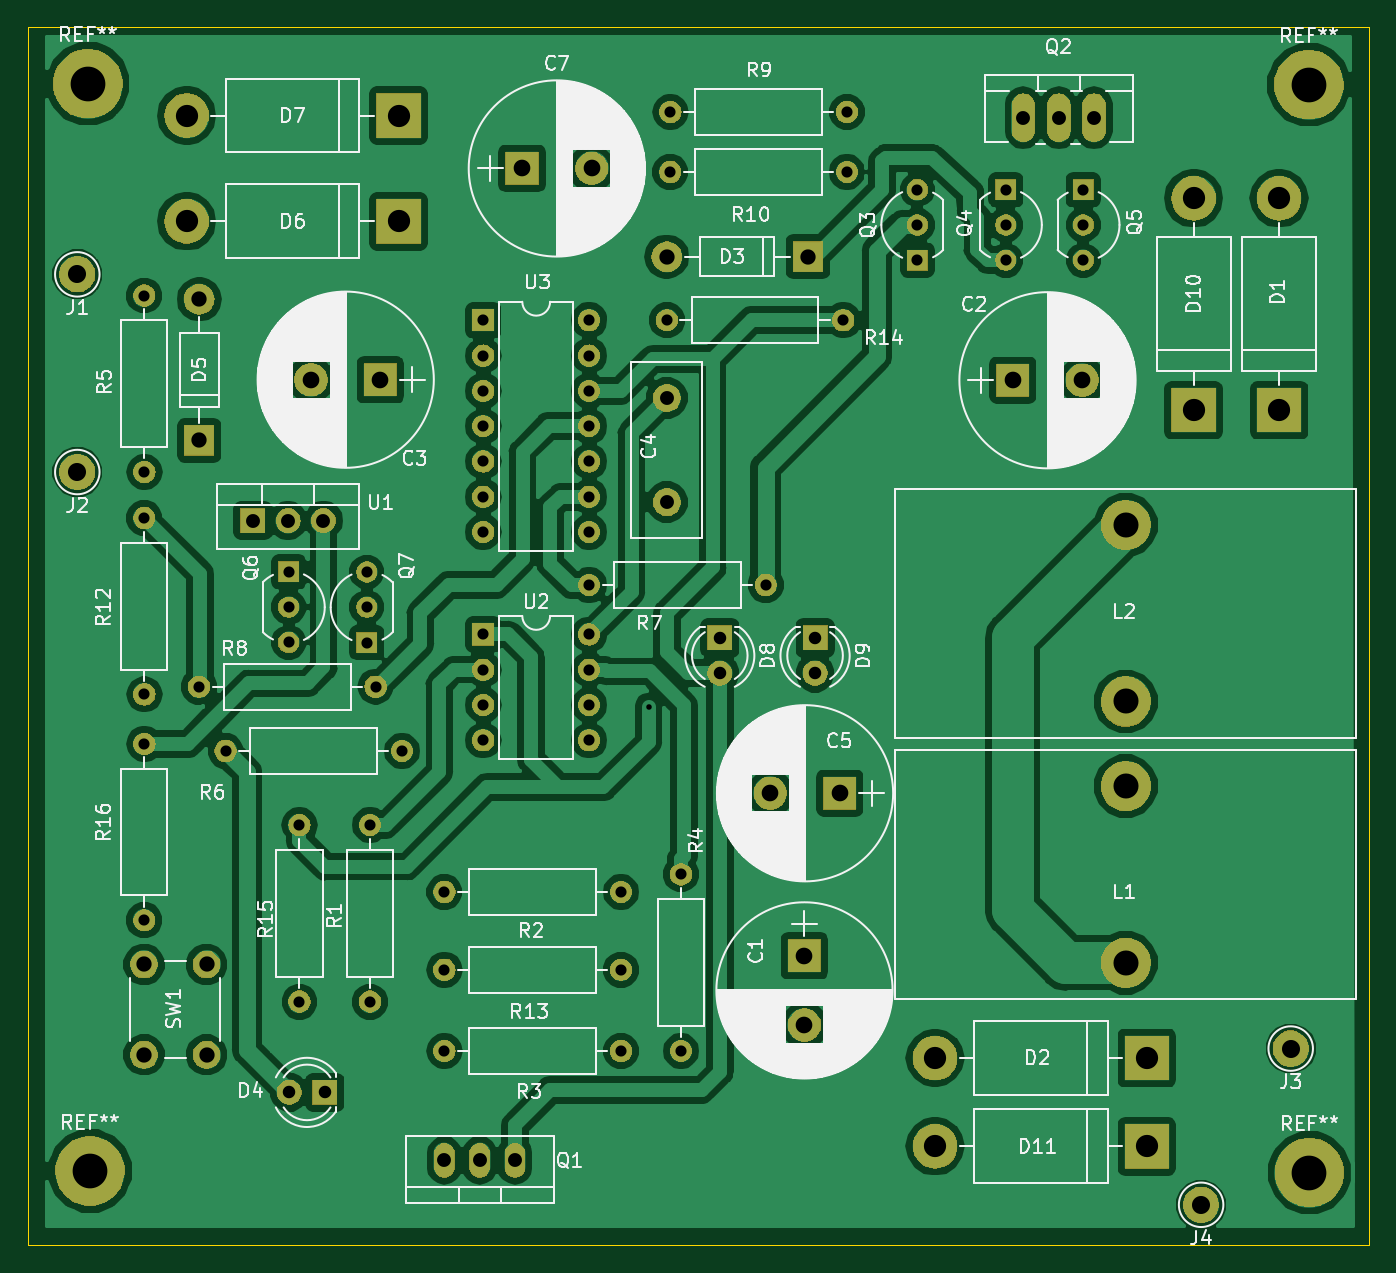
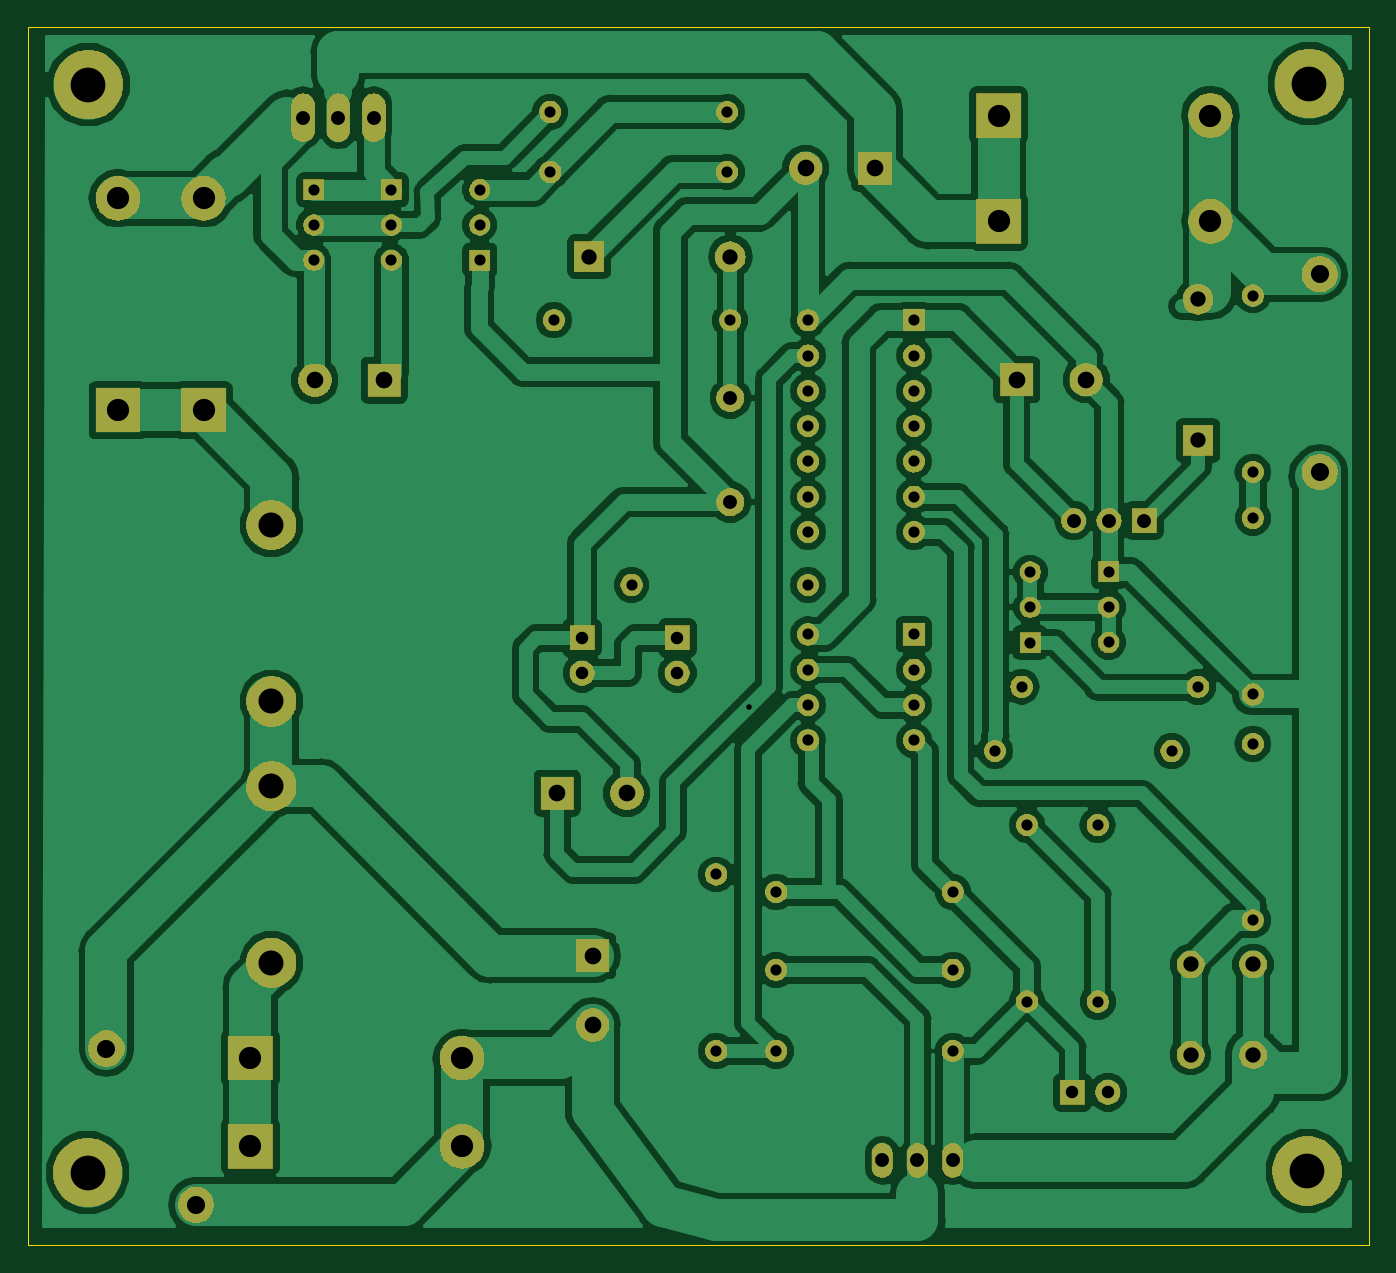
Circuit board: 8 layer files. Board 96.5 x 87.6 mm.
- bottom_copper: 16F676-mppt-B.Cu.gbr (136447 bytes)
- bottom_mask: 16F676-mppt-B.Mask.gbr (109185 bytes)
- bottom_silk: 16F676-mppt-B.SilkS.gbr (469 bytes)
- outline: 16F676-mppt-Edge.Cuts.gbr (661 bytes)
- top_copper: 16F676-mppt-F.Cu.gbr (141128 bytes)
- top_mask: 16F676-mppt-F.Mask.gbr (109185 bytes)
- top_silk: 16F676-mppt-F.SilkS.gbr (105684 bytes)
- drill: 16F676-mppt.drl (1945 bytes)

=== bottom_copper: 16F676-mppt-B.Cu.gbr (136447 bytes, source omitted) ===
=== bottom_mask: 16F676-mppt-B.Mask.gbr (109185 bytes, source omitted) ===
=== bottom_silk: 16F676-mppt-B.SilkS.gbr ===
%TF.GenerationSoftware,KiCad,Pcbnew,(5.0.2)-1*%
%TF.CreationDate,2018-12-26T10:29:12+09:00*%
%TF.ProjectId,16F676-mppt,31364636-3736-42d6-9d70-70742e6b6963,1.7*%
%TF.SameCoordinates,Original*%
%TF.FileFunction,Legend,Bot*%
%TF.FilePolarity,Positive*%
%FSLAX46Y46*%
G04 Gerber Fmt 4.6, Leading zero omitted, Abs format (unit mm)*
G04 Created by KiCad (PCBNEW (5.0.2)-1) date 2018-12-26 오전 10:29:12*
%MOMM*%
%LPD*%
G01*
G04 APERTURE LIST*
G04 APERTURE END LIST*
M02*

=== outline: 16F676-mppt-Edge.Cuts.gbr ===
%TF.GenerationSoftware,KiCad,Pcbnew,(5.0.2)-1*%
%TF.CreationDate,2018-12-26T10:29:13+09:00*%
%TF.ProjectId,16F676-mppt,31364636-3736-42d6-9d70-70742e6b6963,1.7*%
%TF.SameCoordinates,Original*%
%TF.FileFunction,Profile,NP*%
%FSLAX46Y46*%
G04 Gerber Fmt 4.6, Leading zero omitted, Abs format (unit mm)*
G04 Created by KiCad (PCBNEW (5.0.2)-1) date 2018-12-26 오전 10:29:13*
%MOMM*%
%LPD*%
G01*
G04 APERTURE LIST*
%ADD10C,0.100000*%
G04 APERTURE END LIST*
D10*
X12192000Y-99822000D02*
X12192000Y-12192000D01*
X108712000Y-99822000D02*
X12192000Y-99822000D01*
X108712000Y-12192000D02*
X108712000Y-99822000D01*
X12192000Y-12192000D02*
X108712000Y-12192000D01*
M02*

=== top_copper: 16F676-mppt-F.Cu.gbr (141128 bytes, source omitted) ===
=== top_mask: 16F676-mppt-F.Mask.gbr (109185 bytes, source omitted) ===
=== top_silk: 16F676-mppt-F.SilkS.gbr (105684 bytes, source omitted) ===
=== drill: 16F676-mppt.drl ===
M48
;DRILL file {KiCad (5.0.2)-1} date 2018-12-26 오전 10:29:15
;FORMAT={-:-/ absolute / inch / decimal}
FMAT,2
INCH,TZ
T1C0.0157
T2C0.0315
T3C0.0354
T4C0.0394
T5C0.0394
T6C0.0433
T7C0.0472
T8C0.0512
T9C0.0630
T10C0.0709
T11C0.0984
%
G90
G05
T1
X2.2382Y-2.405
T2
X1.2186Y-2.0228
X1.2186Y-2.1228
X1.2186Y-2.2228
X1.77Y-1.31
X1.77Y-1.41
X1.77Y-1.51
X1.77Y-1.61
X1.77Y-1.71
X1.77Y-1.81
X1.77Y-1.91
X2.07Y-1.31
X2.07Y-1.41
X2.07Y-1.51
X2.07Y-1.61
X2.07Y-1.71
X2.07Y-1.81
X2.07Y-1.91
X2.07Y-2.06
X2.57Y-2.06
X2.3Y-0.89
X2.8Y-0.89
X1.4496Y-2.7402
X1.4496Y-3.2402
X0.965Y-2.348
X1.465Y-2.348
X1.66Y-3.38
X2.16Y-3.38
X0.81Y-1.24
X0.81Y-1.74
X1.04Y-2.53
X1.54Y-2.53
X2.33Y-2.88
X2.33Y-3.38
X3.Y-0.94
X3.Y-1.04
X3.Y-1.14
X1.66Y-2.93
X2.16Y-2.93
X2.3Y-0.72
X2.8Y-0.72
X1.66Y-3.15
X2.16Y-3.15
X1.77Y-2.2
X1.77Y-2.3
X1.77Y-2.4
X1.77Y-2.5
X2.07Y-2.2
X2.07Y-2.3
X2.07Y-2.4
X2.07Y-2.5
X1.2494Y-2.7402
X1.2494Y-3.2402
X3.25Y-0.94
X3.25Y-1.04
X3.25Y-1.14
X0.81Y-1.87
X0.81Y-2.37
X0.81Y-2.51
X0.81Y-3.01
X1.4402Y-2.0232
X1.4402Y-2.1232
X1.4402Y-2.2232
X2.29Y-1.31
X2.79Y-1.31
X3.47Y-0.94
X3.47Y-1.04
X3.47Y-1.14
T3
X1.2208Y-3.4974
X1.3208Y-3.4974
X2.71Y-2.21
X2.71Y-2.31
X2.44Y-2.21
X2.44Y-2.31
T4
X1.1172Y-1.8774
X1.2172Y-1.8774
X1.3172Y-1.8774
X2.29Y-1.53
X2.29Y-1.8253
T5
X1.66Y-3.69
X1.76Y-3.69
X1.86Y-3.69
X3.3002Y-0.7362
X3.4002Y-0.7362
X3.5002Y-0.7362
T6
X0.809Y-3.1349
X0.809Y-3.3908
X0.9862Y-3.1349
X0.9862Y-3.3908
X0.9652Y-1.2506
X0.9652Y-1.6506
X2.29Y-1.13
X2.69Y-1.13
T7
X2.68Y-3.11
X2.68Y-3.3069
X1.2819Y-1.4784
X1.4788Y-1.4784
X2.5831Y-2.65
X2.78Y-2.65
X1.88Y-0.88
X2.0769Y-0.88
X3.27Y-1.48
X3.4669Y-1.48
T8
X0.62Y-1.18
X0.62Y-1.74
X4.0574Y-3.3732
X3.8036Y-3.8158
T9
X3.7824Y-0.9646
X3.7824Y-1.5646
X3.05Y-3.4
X3.65Y-3.4
X0.93Y-0.73
X1.53Y-0.73
X0.93Y-1.03
X1.53Y-1.03
X4.0246Y-0.9646
X4.0246Y-1.5646
X3.05Y-3.65
X3.65Y-3.65
T10
X3.59Y-2.63
X3.59Y-3.13
X3.59Y-1.89
X3.59Y-2.39
T11
X0.65Y-0.64
X4.1088Y-0.6428
X0.6558Y-3.7202
X4.1106Y-3.7246
T0
M30
